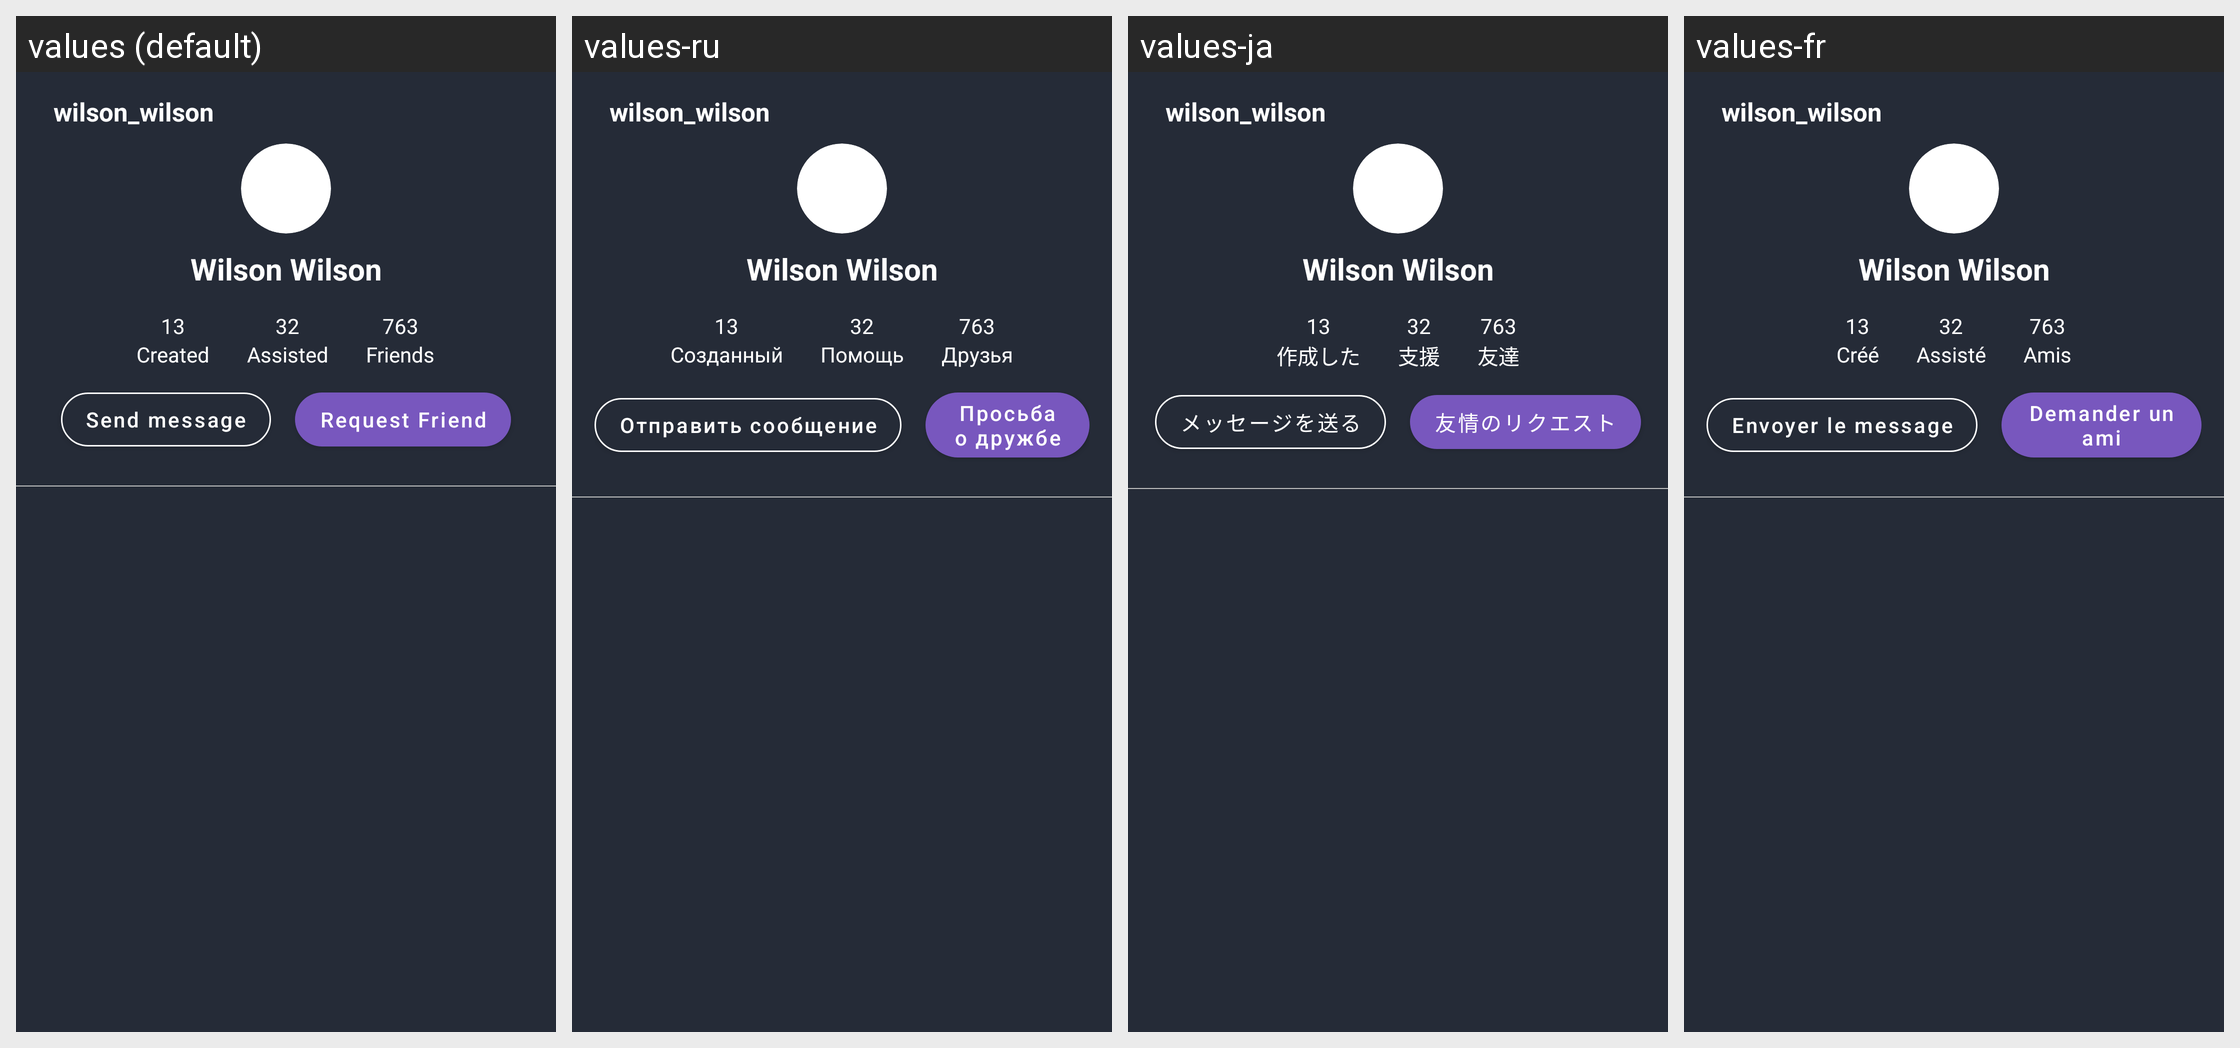

The same Android screen rendered under several of its app's locales, left to right. List the strings drawn on it with the default value and each locale's translation.
Android screen res/layout/frame_profile_notfriend_timeline.xml rendered under 4 locales, left to right: values (default), values-ru, values-ja, values-fr. Device: Nexus 5 (rendered at 1080×1920; each locale shown at half size, 540×960, under a caption strip naming it); theme Theme.Eventme.
Other locales in the repository, not shown: values-ca, values-de, values-es, values-it, values-no.
Strings drawn on this screen, with the default value and each locale's value (text and hints the layout hard-codes, and strings that could not be matched under every locale, appear in the picture but are not listed):

editProfile_prova_maqueteig
  values: wilson_wilson
  values-ru: wilson_wilson
  values-ja: wilson_wilson
  values-fr: wilson_wilson

profileTimeline_created
  values: Created
  values-ru: Созданный
  values-ja: 作成した
  values-fr: Créé

profileTimeline_assisted
  values: Assisted
  values-ru: Помощь
  values-ja: 支援
  values-fr: Assisté

profileTimeline_friends
  values: Friends
  values-ru: Друзья
  values-ja: 友達
  values-fr: Amis

profileTimeline_sendMessage
  values: Send message
  values-ru: Отправить сообщение
  values-ja: メッセージを送る
  values-fr: Envoyer le message

profileTimeline_requestFriend
  values: Request Friend
  values-ru: Просьба о дружбе
  values-ja: 友情のリクエスト
  values-fr: Demander un ami
